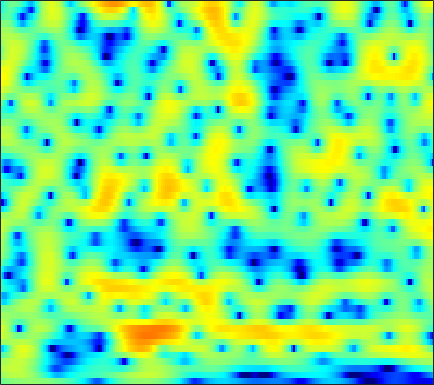

Source data for this figure (header and first rows):
-1.28, -0.96162, -0.60779, -0.3075, -0.11946, 0.087808, 0.26182, 0.37267, 0.49711, 0.59911, 0.67545, 0.72044, 0.75862, 0.77331, 0.7726, 0.74201, 0.69154, 0.63037, 0.54187, 0.43792, 0.31274, 0.19768, 0.018747, -0.17542
0.879, 1.294, 1.76, 2.129, 2.347, 2.563, 2.691, 2.735, 2.723, 2.632, 2.462, 2.279, 1.964, 1.561, 1.196, 0.622, -0.0486, -0.6232, -1.488, -2.476, -3.584, -4.486, -5.768, -7.057
2.167, 2.415, 2.698, 2.93, 3.059, 3.17, 3.205, 3.175, 3.064, 2.859, 2.556, 2.266, 1.78, 1.176, 0.6403, -0.1889, -1.165, -1.994, -3.25, -4.696, -6.343, -7.726, -9.738, -11.84
1.299, 1.605, 1.986, 2.333, 2.563, 2.82, 3.003, 3.088, 3.112, 3.027, 2.827, 2.592, 2.174, 1.616, 1.111, 0.3241, -0.5946, -1.359, -2.479, -3.696, -4.989, -5.986, -7.34, -8.671
-2.51, -2.247, -1.432, -0.3177, 0.5624, 1.648, 2.549, 3.082, 3.594, 3.88, 3.953, 3.871, 3.579, 3.084, 2.583, 1.75, 0.7203, -0.1747, -1.52, -3.041, -4.668, -5.922, -7.664, -9.372
-7.893, -8.013, -5.379, -2.439, -0.6583, 1.177, 2.521, 3.274, 3.983, 4.397, 4.551, 4.505, 4.239, 3.747, 3.222, 2.307, 1.11, 0.01211, -1.752, -3.942, -6.691, -9.337, -14.17, -22.71
1.541, 1.42, 1.398, 1.529, 1.69, 1.94, 2.182, 2.339, 2.505, 2.607, 2.624, 2.575, 2.411, 2.116, 1.796, 1.221, 0.4788, -0.197, -1.259, -2.495, -3.851, -4.898, -6.199, -7.274
3.477, 3.155, 2.643, 2.04, 1.548, 0.854, 0.1748, -0.257, -0.6134, -0.6263, -0.3338, 0.006679, 0.5054, 0.9254, 1.151, 1.316, 1.282, 1.143, 0.8116, 0.3408, -0.2491, -0.7662, -1.529, -2.359
4.007, 3.569, 2.739, 1.556, 0.3684, -1.78, -4.956, -8.67, -19.3, -14.82, -7.261, -4.272, -1.665, 0.06011, 0.9651, 1.8, 2.293, 2.493, 2.556, 2.418, 2.105, 1.765, 1.17, 0.42
2.498, 2.263, 1.786, 1.111, 0.4925, -0.4197, -1.37, -1.999, -2.516, -2.478, -1.929, -1.334, -0.5045, 0.2318, 0.6918, 1.138, 1.401, 1.479, 1.458, 1.293, 1.033, 0.7853, 0.3852, -0.08141
1.437, 1.327, 1.155, 0.9748, 0.8461, 0.6808, 0.558, 0.5009, 0.4841, 0.544, 0.6588, 0.7632, 0.8978, 0.9754, 0.9777, 0.8823, 0.6656, 0.419, -0.01812, -0.5608, -1.151, -1.574, -2.029, -2.296
0.1912, -0.0007212, -0.09004, 0.02589, 0.2137, 0.5416, 0.9035, 1.185, 1.537, 1.836, 2.061, 2.183, 2.262, 2.214, 2.085, 1.734, 1.179, 0.5666, -0.5271, -2.059, -4.118, -6.055, -8.739, -9.62
-6.419, -7.735, -7.381, -5.445, -3.954, -2.3, -1.019, -0.2664, 0.5352, 1.162, 1.678, 1.988, 2.301, 2.511, 2.573, 2.501, 2.19, 1.779, 0.9424, -0.2542, -1.87, -3.312, -5.097, -5.559
-8.373, -10, -9.772, -7.969, -6.687, -5.344, -4.419, -3.955, -3.519, -3.119, -2.607, -2.103, -1.29, -0.424, 0.1993, 0.9298, 1.477, 1.755, 1.941, 1.943, 1.832, 1.702, 1.551, 1.5
-2.805, -3.632, -4.544, -5.218, -5.633, -6.186, -6.954, -7.782, -9.384, -11.69, -13.46, -12.27, -8.51, -5.061, -3.01, -0.856, 0.7503, 1.69, 2.61, 3.225, 3.591, 3.727, 3.743, 3.575
-3.111, -4.45, -6.082, -7.316, -7.905, -8.383, -8.736, -9.088, -9.828, -10.79, -11.13, -10.14, -7.556, -4.705, -2.773, -0.599, 1.147, 2.195, 3.292, 4.075, 4.554, 4.725, 4.703, 4.384
-6.724, -9.833, -16.01, -27.38, -20.6, -14.57, -11.61, -10.19, -8.852, -7.731, -6.605, -5.702, -4.329, -2.826, -1.699, -0.2343, 1.087, 1.952, 2.916, 3.649, 4.132, 4.32, 4.345, 4.105
-4.606, -6.241, -8.316, -9.767, -10.25, -10.3, -9.946, -9.644, -9.176, -8.529, -7.565, -6.642, -5.197, -3.637, -2.458, -0.9711, 0.3695, 1.256, 2.246, 3.002, 3.533, 3.779, 3.903, 3.804
-1.04, -2.014, -3.341, -4.707, -5.731, -7.17, -8.837, -10.35, -12.8, -15.28, -14.88, -12.33, -8.688, -5.655, -3.776, -1.688, 0.005232, 1.047, 2.178, 3.021, 3.599, 3.865, 4.008, 3.917
1.011, 0.1902, -1.02, -2.366, -3.46, -5.05, -6.867, -8.377, -10.56, -12.38, -12.13, -10.44, -7.595, -4.949, -3.245, -1.313, 0.2742, 1.25, 2.297, 3.077, 3.594, 3.815, 3.893, 3.717
1.581, 0.7727, -0.4325, -1.735, -2.757, -4.09, -5.266, -5.975, -6.558, -6.604, -6.135, -5.465, -4.278, -2.935, -1.91, -0.6123, 0.5387, 1.289, 2.108, 2.717, 3.113, 3.269, 3.279, 3.064
1.998, 1.069, -0.391, -2.125, -3.618, -5.825, -8.061, -9.348, -9.715, -8.535, -6.745, -5.378, -3.695, -2.221, -1.233, -0.0872, 0.8754, 1.485, 2.138, 2.611, 2.903, 2.999, 2.969, 2.762
2.844, 1.916, 0.4045, -1.489, -3.248, -6.275, -10.51, -14.63, -15.34, -10.41, -6.821, -4.887, -2.946, -1.46, -0.5751, 0.39, 1.158, 1.615, 2.096, 2.434, 2.624, 2.675, 2.606, 2.375
3.505, 2.846, 1.861, 0.7712, -0.0966, -1.251, -2.262, -2.792, -3.037, -2.783, -2.217, -1.713, -1.073, -0.5292, -0.1897, 0.1838, 0.4865, 0.6892, 0.9365, 1.151, 1.318, 1.387, 1.363, 1.162
3.314, 2.938, 2.485, 2.059, 1.784, 1.452, 1.167, 1.001, 0.8235, 0.6844, 0.5392, 0.3812, 0.08412, -0.3519, -0.751, -1.345, -1.877, -2.095, -2.061, -1.672, -1.094, -0.6888, -0.2686, -0.08118
1.128, 0.989, 1.054, 1.331, 1.617, 2.022, 2.37, 2.557, 2.66, 2.572, 2.249, 1.815, 0.9186, -0.4217, -1.823, -4.436, -8.159, -11.35, -11.19, -7.285, -4.322, -2.755, -1.307, -0.4041
-7.131, -7.087, -5.524, -3.207, -1.603, 0.1835, 1.544, 2.283, 2.938, 3.217, 3.124, 2.817, 2.044, 0.8397, -0.3943, -2.482, -4.903, -6.425, -6.753, -5.435, -3.832, -2.799, -1.707, -0.8276
-18.14, -18.63, -12.34, -7.113, -4.336, -1.605, 0.3392, 1.407, 2.435, 3.061, 3.339, 3.331, 3.074, 2.523, 1.965, 1.08, 0.1243, -0.6063, -1.497, -2.379, -3.253, -3.886, -4.435, -4.219
-8.779, -7.471, -5.728, -3.861, -2.571, -1.004, 0.2991, 1.114, 1.987, 2.634, 3.083, 3.277, 3.371, 3.258, 3.037, 2.563, 1.873, 1.183, -0.06041, -1.787, -4.353, -7.266, -14.7, -21.65
-3.426, -3.252, -2.862, -2.396, -2, -1.469, -0.9461, -0.538, -0.01389, 0.5115, 1.043, 1.433, 1.895, 2.26, 2.43, 2.478, 2.289, 1.998, 1.357, 0.4752, -0.6426, -1.518, -2.477, -2.772
-2.205, -2.699, -3.22, -3.653, -3.909, -4.211, -4.466, -4.617, -4.627, -4.219, -3.343, -2.433, -1.127, 0.09778, 0.8899, 1.724, 2.287, 2.533, 2.675, 2.606, 2.413, 2.208, 1.931, 1.678
-4.335, -5.47, -6.793, -7.696, -8.209, -8.873, -9.966, -11.42, -14.69, -17.7, -12.84, -8.842, -4.949, -2.182, -0.6198, 0.9711, 2.136, 2.768, 3.359, 3.696, 3.838, 3.834, 3.7, 3.426
-8.961, -12.13, -17.62, -18.33, -15.41, -12.72, -11.59, -11.39, -11.66, -11.27, -9.274, -7.123, -4.364, -2.027, -0.6118, 0.8994, 2.036, 2.697, 3.33, 3.748, 3.967, 4.019, 3.944, 3.7
-7.96, -9.619, -11.55, -11.77, -10.82, -9.146, -7.674, -6.756, -5.691, -4.653, -3.544, -2.664, -1.49, -0.3797, 0.3782, 1.25, 1.931, 2.327, 2.721, 2.984, 3.125, 3.165, 3.125, 2.986
-4.408, -4.367, -4.301, -4.094, -3.845, -3.348, -2.772, -2.336, -1.758, -1.199, -0.6455, -0.2536, 0.2565, 0.6804, 0.9414, 1.188, 1.336, 1.359, 1.327, 1.23, 1.151, 1.133, 1.19, 1.319
-1.482, -0.9526, -0.4439, -0.09886, 0.1142, 0.3254, 0.4835, 0.5673, 0.6475, 0.6988, 0.7313, 0.7521, 0.7606, 0.7367, 0.6628, 0.4431, 0.03481, -0.4185, -1.264, -2.308, -3.272, -3.622, -3.237, -2.124
1.377, 1.748, 2.076, 2.232, 2.244, 2.106, 1.813, 1.509, 1.002, 0.4316, -0.1271, -0.466, -0.782, -0.9085, -0.96, -1.107, -1.57, -2.225, -3.761, -6.461, -11.88, -23.4, -14.03, -6.638
2.85, 2.978, 3.026, 2.911, 2.678, 2.177, 1.398, 0.5929, -0.8179, -2.679, -4.891, -6.451, -7.177, -6.027, -4.775, -3.405, -2.59, -2.372, -2.522, -3.059, -3.635, -3.765, -3.19, -1.943
2.276, 2.345, 2.333, 2.154, 1.893, 1.338, 0.4802, -0.4249, -2.088, -4.515, -8.111, -11.8, -13.91, -9.339, -6.457, -3.893, -2.247, -1.423, -0.6947, -0.2564, 0.07626, 0.3082, 0.6485, 1.034
-0.07107, 0.1565, 0.3297, 0.3566, 0.2983, 0.08072, -0.2842, -0.654, -1.283, -2.001, -2.695, -3.045, -3.082, -2.638, -2.064, -1.21, -0.4463, 0.03255, 0.5317, 0.8941, 1.143, 1.287, 1.427, 1.532
-2.941, -2.491, -2.162, -2.011, -1.919, -1.75, -1.491, -1.247, -0.9155, -0.5958, -0.314, -0.1091, 0.1843, 0.4833, 0.6936, 0.9528, 1.14, 1.222, 1.242, 1.184, 1.065, 0.9684, 0.8617, 0.8025
-3.736, -3.787, -4.423, -5.421, -6.007, -5.711, -4.239, -2.895, -1.251, 0.05375, 1.053, 1.614, 2.141, 2.483, 2.609, 2.605, 2.424, 2.153, 1.615, 0.8777, 0.02588, -0.6218, -1.285, -1.517
-1.067, -2.037, -4.305, -8.488, -14.25, -14.5, -6.815, -3.592, -0.8025, 1.014, 2.235, 2.872, 3.425, 3.69, 3.731, 3.555, 3.097, 2.541, 1.458, -0.1438, -2.488, -4.958, -9.559, -11.81
2.122, 1.448, 0.404, -0.6177, -1.18, -1.338, -0.8461, -0.2705, 0.5545, 1.24, 1.727, 1.981, 2.195, 2.249, 2.196, 1.99, 1.566, 1.082, 0.1662, -1.123, -2.89, -4.48, -6.566, -7.223
4.199, 3.814, 3.254, 2.673, 2.255, 1.739, 1.264, 0.9243, 0.4537, -0.03026, -0.5038, -0.8201, -1.12, -1.229, -1.234, -1.19, -1.175, -1.233, -1.442, -1.779, -2.173, -2.466, -2.729, -2.748
5.549, 5.288, 4.829, 4.241, 3.717, 2.872, 1.835, 0.9044, -0.6157, -2.485, -4.634, -6.233, -7.616, -7.378, -6.52, -5.309, -4.343, -3.828, -3.37, -3.09, -2.87, -2.715, -2.477, -2.184
5.866, 5.727, 5.405, 4.903, 4.379, 3.462, 2.233, 1.043, -0.996, -3.78, -7.793, -12.31, -20.4, -14.51, -10.91, -8.25, -6.899, -6.365, -6.011, -5.816, -5.58, -5.237, -4.565, -3.727
4.882, 4.987, 4.99, 4.798, 4.5, 3.881, 2.979, 2.111, 0.699, -0.9824, -2.823, -4.14, -5.526, -6.292, -6.581, -6.925, -7.526, -8.263, -9.707, -11.55, -12.93, -12.55, -10.24, -7.561
2.632, 3.207, 3.793, 4.111, 4.178, 4.032, 3.627, 3.17, 2.372, 1.399, 0.2969, -0.5704, -1.743, -2.961, -3.909, -5.329, -7.001, -8.515, -11.15, -14.84, -19.31, -18.75, -13.68, -9.59
-0.2983, 1.054, 2.371, 3.239, 3.65, 3.904, 3.876, 3.682, 3.223, 2.568, 1.736, 0.9992, -0.1178, -1.406, -2.485, -4.088, -5.861, -7.241, -9.075, -10.52, -11.16, -10.9, -9.664, -7.829
-1.03, 0.4314, 1.873, 2.872, 3.367, 3.752, 3.86, 3.779, 3.483, 2.984, 2.301, 1.662, 0.6296, -0.615, -1.713, -3.427, -5.504, -7.377, -10.36, -13.84, -15.69, -14.27, -10.95, -7.959
0.5984, 1.359, 2.197, 2.811, 3.117, 3.344, 3.366, 3.274, 3.008, 2.591, 2.032, 1.528, 0.719, -0.2548, -1.135, -2.536, -4.292, -5.921, -8.616, -11.83, -13.64, -12.21, -8.984, -6.234
1.546, 1.844, 2.157, 2.328, 2.369, 2.292, 2.086, 1.861, 1.496, 1.1, 0.686, 0.3765, -0.03809, -0.487, -0.8608, -1.427, -2.078, -2.6, -3.235, -3.677, -3.738, -3.508, -2.888, -2.103
1.352, 1.44, 1.452, 1.301, 1.067, 0.575, -0.07916, -0.6582, -1.423, -2.033, -2.346, -2.382, -2.198, -1.89, -1.61, -1.258, -0.9302, -0.7019, -0.4167, -0.1248, 0.1941, 0.4581, 0.8087, 1.106
-0.1159, 0.05416, 0.07839, -0.1805, -0.6366, -1.618, -3.122, -4.599, -7.042, -9.426, -9.995, -8.935, -6.97, -5.142, -3.973, -2.593, -1.365, -0.5294, 0.4591, 1.317, 2.031, 2.474, 2.925, 3.195
-2.994, -2.246, -1.667, -1.608, -1.925, -2.897, -4.647, -6.575, -10.37, -15.82, -17.21, -14.17, -10.95, -8.833, -7.437, -5.512, -3.485, -2.006, -0.2062, 1.309, 2.501, 3.178, 3.816, 4.17
-5.394, -3.959, -2.636, -1.953, -1.789, -2.066, -2.837, -3.741, -5.161, -6.755, -8.3, -9.489, -11.59, -15, -16.79, -12.21, -6.992, -4.066, -1.18, 0.9511, 2.505, 3.363, 4.13, 4.522
-5.691, -4.306, -2.715, -1.561, -1.011, -0.6688, -0.7392, -1.039, -1.735, -2.724, -4.006, -5.168, -7.01, -8.826, -9.254, -7.644, -4.846, -2.863, -0.6042, 1.137, 2.464, 3.212, 3.905, 4.239
